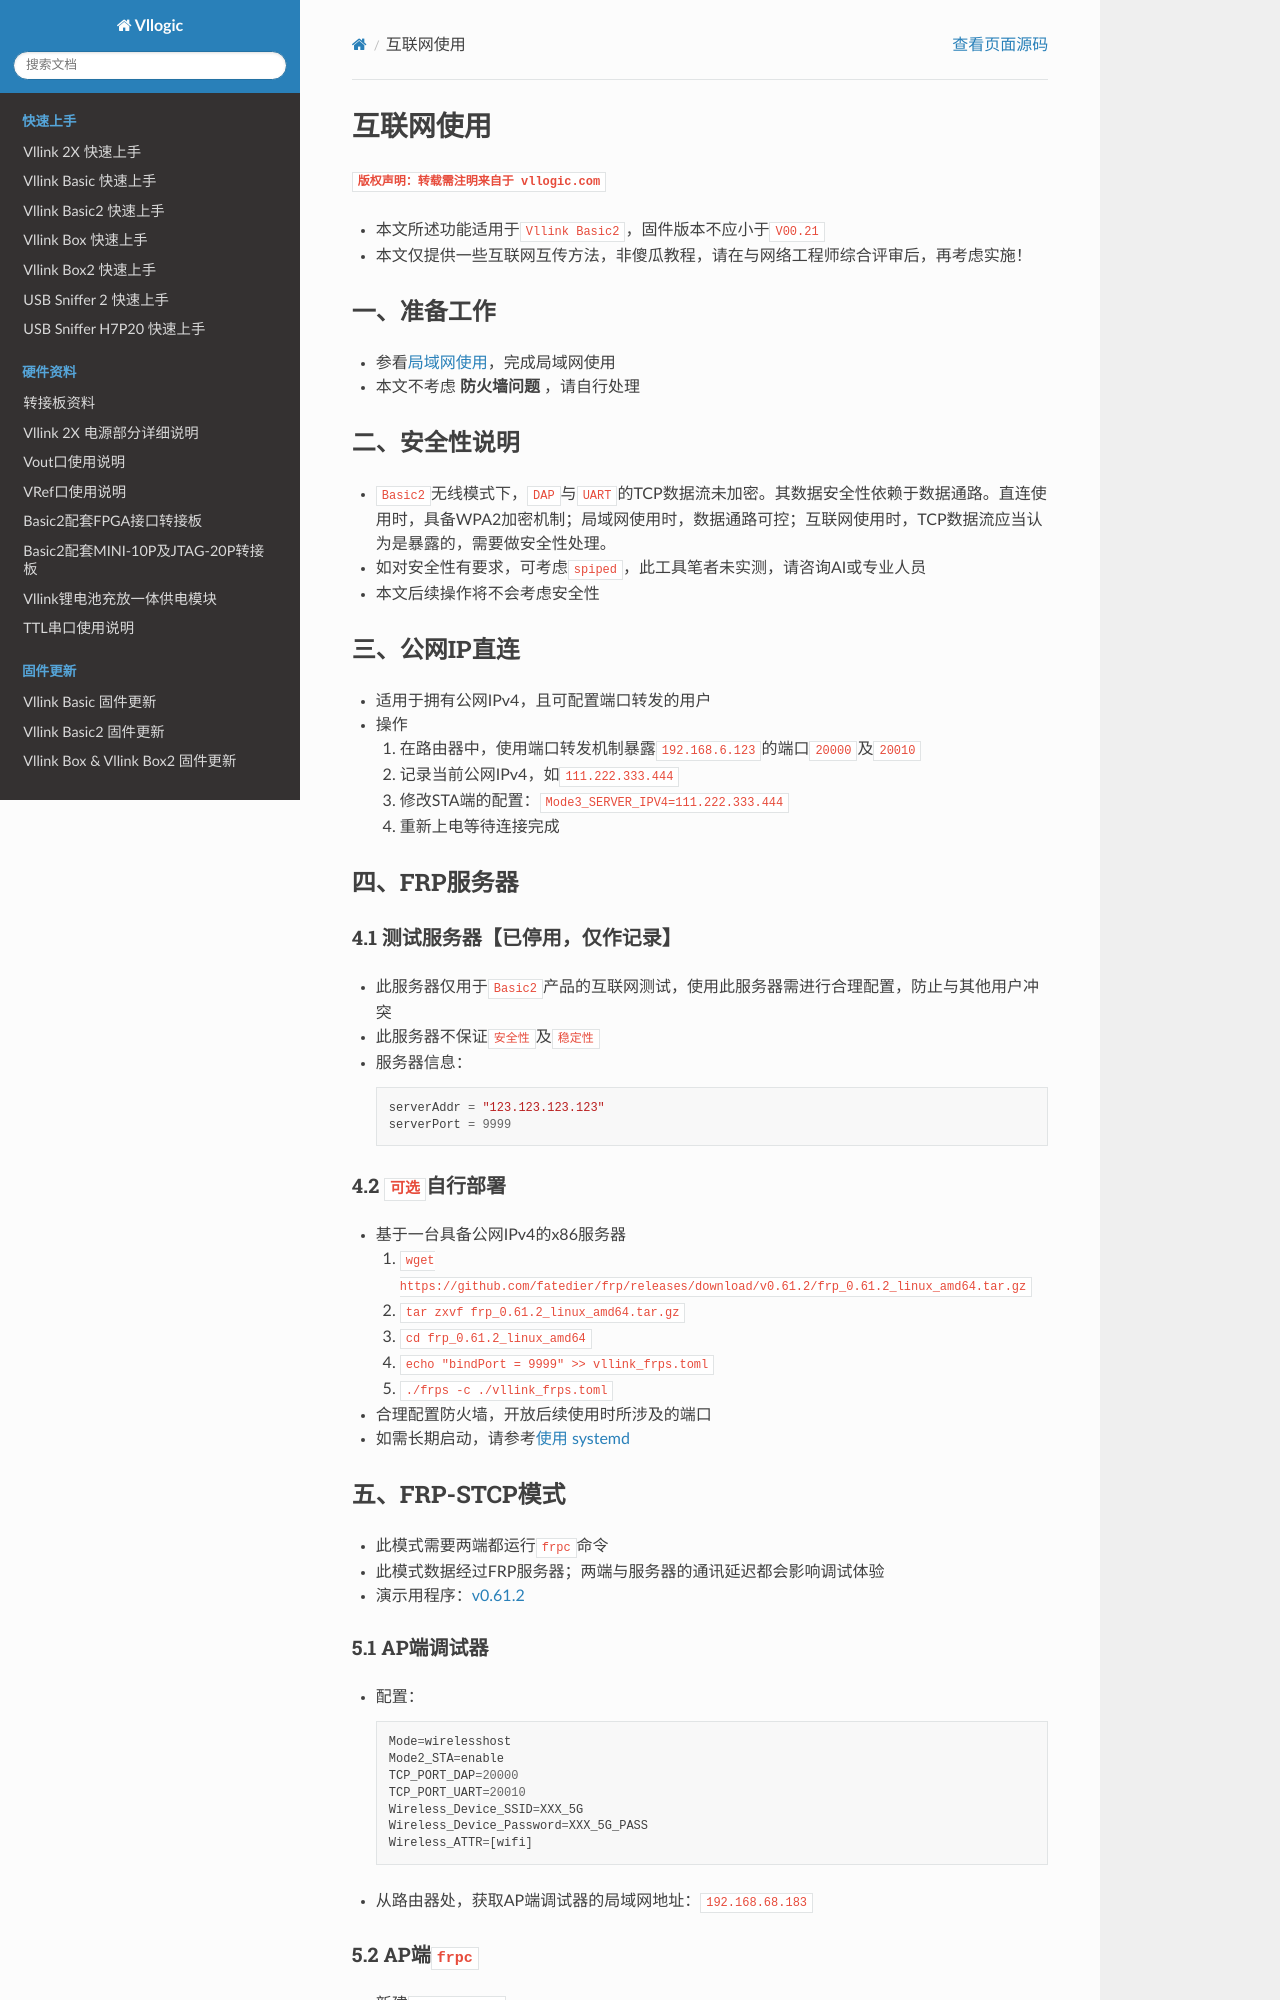

repository: vllogic/vllogic.github.io · page: example/over_internet.html · generator: sphinx

# 互联网使用

**`版权声明：转载需注明来自于 vllogic.com `**

* 本文所述功能适用于`Vllink Basic2`，固件版本不应小于`V00.21`
* 本文仅提供一些互联网互传方法，非傻瓜教程，请在与网络工程师综合评审后，再考虑实施！

## 一、准备工作
* 参看[局域网使用](../example/over_local_area_network)，完成局域网使用
* 本文不考虑 **防火墙问题** ，请自行处理

## 二、安全性说明
* `Basic2`无线模式下，`DAP`与`UART`的TCP数据流未加密。其数据安全性依赖于数据通路。直连使用时，具备WPA2加密机制；局域网使用时，数据通路可控；互联网使用时，TCP数据流应当认为是暴露的，需要做安全性处理。
* 如对安全性有要求，可考虑`spiped`，此工具笔者未实测，请咨询AI或专业人员
* 本文后续操作将不会考虑安全性

## 三、公网IP直连
* 适用于拥有公网IPv4，且可配置端口转发的用户
* 操作
    1. 在路由器中，使用端口转发机制暴露`192.168.6.123`的端口`20000`及`20010`
    2. 记录当前公网IPv4，如`111.222.333.444`
    3. 修改STA端的配置：`Mode3_SERVER_IPV4=111.222.333.444`
    4. 重新上电等待连接完成

## 四、FRP服务器
### 4.1 测试服务器【已停用，仅作记录】
* 此服务器仅用于`Basic2`产品的互联网测试，使用此服务器需进行合理配置，防止与其他用户冲突
* 此服务器不保证`安全性`及`稳定性`
* 服务器信息：
    ```
    serverAddr = "123.123.123.123"
    serverPort = 9999
    ```
### 4.2 `可选`自行部署
* 基于一台具备公网IPv4的x86服务器
    1. `wget https://github.com/fatedier/frp/releases/download/v0.61.2/frp_0.61.2_linux_amd64.tar.gz`
    2. `tar zxvf frp_0.61.2_linux_amd64.tar.gz`
    3. `cd frp_0.61.2_linux_amd64`
    4. `echo "bindPort = 9999" >> vllink_frps.toml`
    5. `./frps -c ./vllink_frps.toml`
* 合理配置防火墙，开放后续使用时所涉及的端口
* 如需长期启动，请参考[使用 systemd](https://gofrp.org/zh-cn/docs/setup/systemd/)

## 五、FRP-STCP模式
* 此模式需要两端都运行`frpc`命令
* 此模式数据经过FRP服务器；两端与服务器的通讯延迟都会影响调试体验
* 演示用程序：[v0.61.2](https://github.com/fatedier/frp/releases/tag/v0.61.2)
### 5.1 AP端调试器
* 配置：
    ```
    Mode=wirelesshost
    Mode2_STA=enable
    TCP_PORT_DAP=20000
    TCP_PORT_UART=20010
    Wireless_Device_SSID=XXX_5G
    Wireless_Device_Password=XXX_5G_PASS
    Wireless_ATTR=[wifi]
    ```
* 从路由器处，获取AP端调试器的局域网地址：`192.168.68.183`
